Run: headless pygame with SDL's dummy video driver; simulated clock (each Clock.tick advances the game by its frame time, no real sleeping); random seed 0; keys injected as events and as key.get_pressed() state; no mouse input.
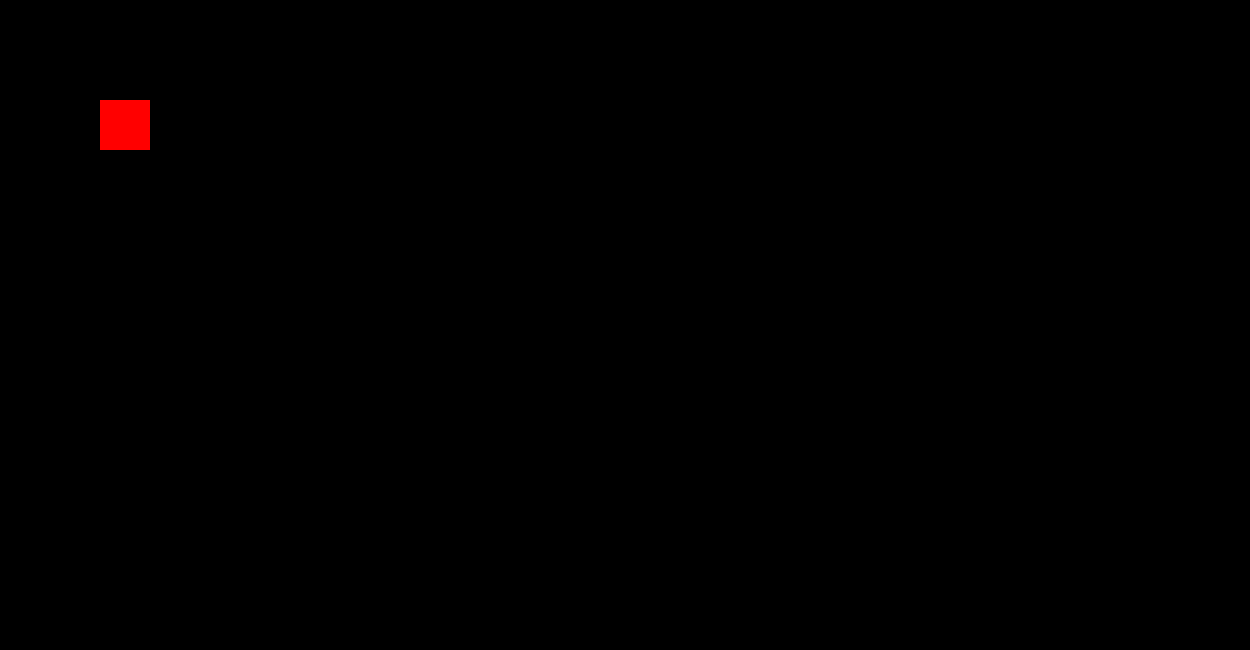
Frame 1 of 4 · flips 1–60 · no input
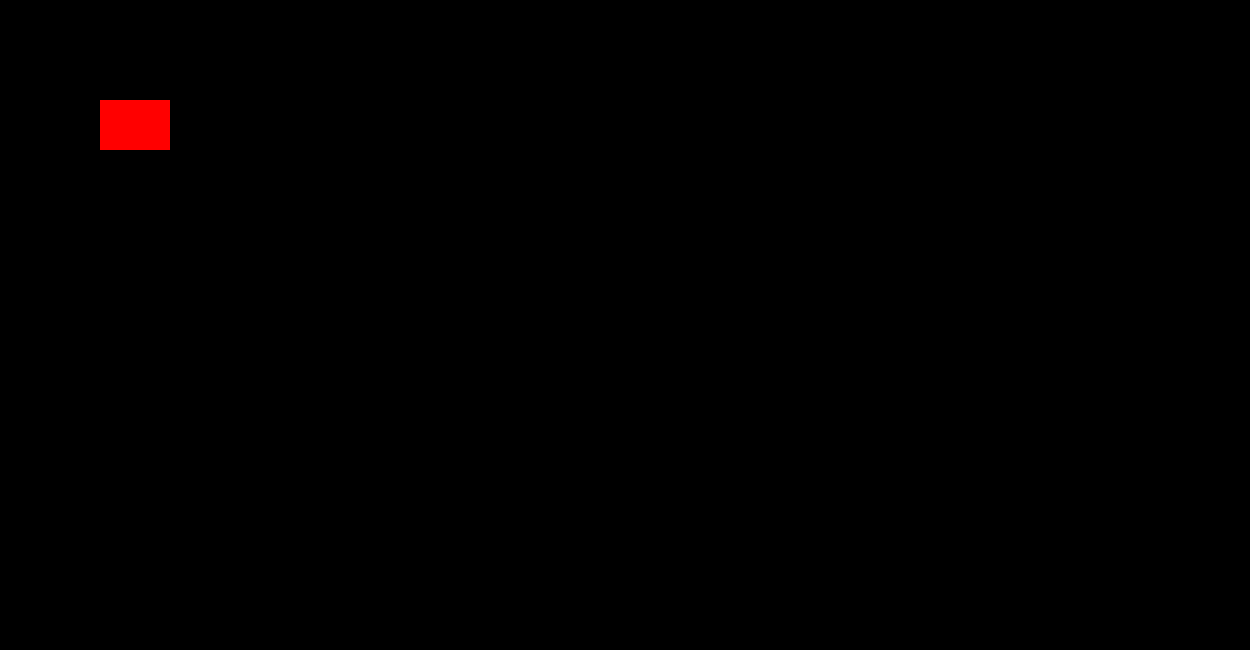
Frame 2 of 4 · flips 61–180 · tapped SPACE, RETURN · held RIGHT (→), D
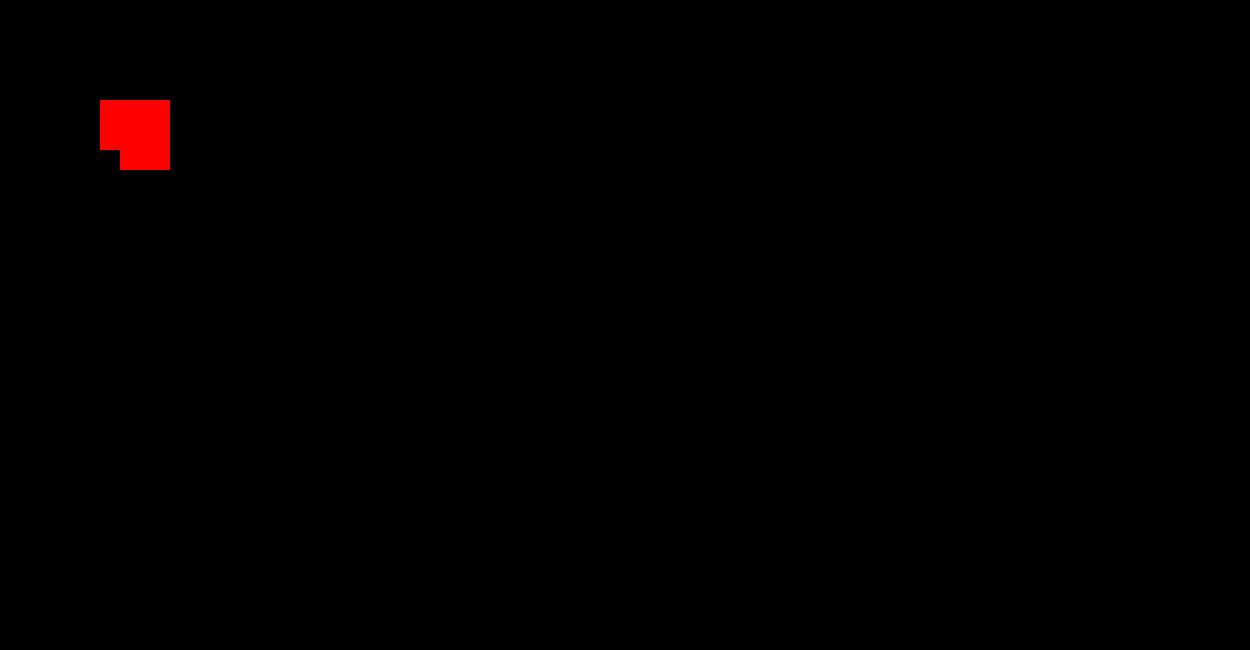
Frame 3 of 4 · flips 181–300 · held DOWN (↓), S
Frame 4 of 4 · flips 301–420 · held LEFT (←), A, UP (↑), W · screen unchanged from frame 3, image omitted

The pygame program that drew these frames:

import pygame

#Inicializar módulo
pygame.init()

#Criando uma janela
tela = pygame.display.set_mode((1250,650))

#Definir Frame
clock = pygame.time.Clock()

#Colocando um quadrado
quadrado = pygame.Rect(100, 100, 50, 50)

#Loop
executando = True
while executando:
    for event in pygame.event.get():
        if event.type == pygame.QUIT:
            executando = False
        #Tecla pressionada
        if event.type == pygame.KEYDOWN:
            if event.key == pygame.K_DOWN:
                quadrado.move_ip([0, 20])
            if event.key == pygame.K_UP:
                quadrado.move_ip([0, -20])
            if event.key == pygame.K_LEFT:
                quadrado.move_ip([-20, 0])
            if event.key == pygame.K_RIGHT:
                quadrado.move_ip([20, 0])
    #Elemento da Tela
    pygame.draw.rect(tela, (255, 0, 0), quadrado)
    #Configurar Frame
    clock.tick(27)
    pygame.display.update()
pygame.quit()
